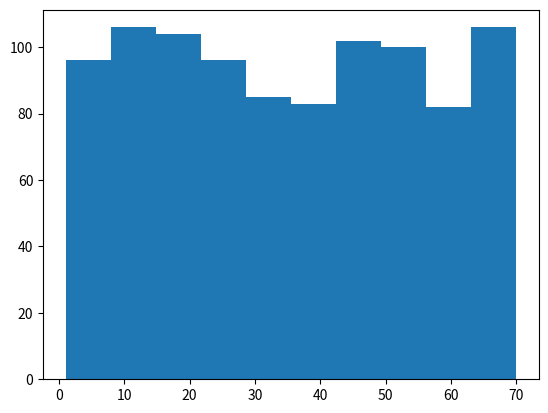

Source code (Python):
#!/usr/bin/python3

import numpy as np
import csv
import matplotlib.pyplot as plt
from datetime import datetime as dt

# Floor division to check how many times we can put in linear yotta scale
def yotta_check(ticketNum, yottaNum = 63):
    yottaMultiples = ticketNum // yottaNum
    yottaRemainder = ticketNum % yottaNum
    return yottaMultiples, yottaRemainder

# generate overall ticket and check for tickets
def overall_ticket_generator(non_yotta):
    overall_ticket = np.random.randint(1, non_yotta+1, 6)
    # outputs is unique elements in array only
    overall_ticket = np.unique(overall_ticket)
    # print(overall_ticket)
    # print(len(overall_ticket))
    #reject non unique configurations
    if len(overall_ticket) != 6:
        return overall_ticket_generator(non_yotta)
    elif np.size(overall_ticket) == 6 and type(overall_ticket) != None:
        # print("Generator value " + str(overall_ticket))
        # print(f"Generated size {np.size(overall_ticket)}")
        # receiving good unique tickets
        return overall_ticket
    
    return overall_ticket_generator(non_yotta)


    
def ticket_generator(yottaMultiples, yottaRemainder, ticketNumber):
    print("Generating sequential yotta numbers ... ")
    yottaNums = []
    i = 1
    # largest yotta_number
    yotta_top = 63
    # smallest non yotta number
    non_yotta = 70
    # generating numbers with incremental yotta nums
    while i <= yottaMultiples:
        for j in range(0, yotta_top):
            print(f"Index Number: {j}")
            outputTicket = overall_ticket_generator(non_yotta)
            #print(f"Array: {outputTicket}")
            #print(f"Size After Return: {len(outputTicket)}")
            outputTicket = np.append(outputTicket,j+1)
            yottaNums.append(outputTicket)
            
            print(f"Output: {outputTicket}")
        
        #incrementing i
        i = i + 1
    print("Completed generating sequential yotta numbers")
    print("Generating non-sequential yotta numbers ... ")
    # looping through the remainder
    for i in range(0, yottaRemainder):
        ticket = overall_ticket_generator(non_yotta)
        yottaValue = np.random.randint(1, yotta_top, 1, dtype = int)
        ticket = np.append(ticket, yottaValue)
        print(ticket)
        yottaNums.append(ticket)


    print("Completed generating non-sequential yotta numbers")
    lenArray = len(yottaNums)
    print(f"Generated {lenArray} tickets of {ticketNumber}")

    return yottaNums

# csv export
def export(yottaNums, filename = "yottanums.csv"):
    with open(filename, 'w+', newline = '') as csvfile:
        writer = csv.writer(csvfile, delimiter = ',')
        writer.writerow(["1", "2", "3", "4", "5", "6", "Yotta"])
        #print_yottas(yottaNums)
        for i in yottaNums:
            writer.writerow([i[0], i[1], i[2], i[3],i[4], i[5], i[6]])

def print_yottas(yottaNums):
    for i in yottaNums:
        print(i)

def histogram_generator(yottaNums):
    histogramVals = []
    for i in yottaNums:
        for j, val in enumerate(i):
            if j <= 5:
                histogramVals.append(val)

    plt.hist(histogramVals)
    plt.show()

def wrapper(ticketNumber = 160):
    ticketNumber = ticketNumber
    yottaMultiples, yottaRemainder = yotta_check(ticketNumber)
    yottaNums = ticket_generator(yottaMultiples, yottaRemainder, ticketNumber)
    fileDateString = dt.now().strftime("%Y_%m_%d")
    filenameExport = str(fileDateString) + "yottanums.csv"
    export(yottaNums, filename = filenameExport)
    return yottaNums


def main():

    ticketNumber = 160
    yottaMultiples, yottaRemainder = yotta_check(ticketNumber)
    yottaNums = ticket_generator(yottaMultiples, yottaRemainder, ticketNumber)
    export(yottaNums)
    histogram_generator(yottaNums)

if __name__ == "__main__":
    main()
